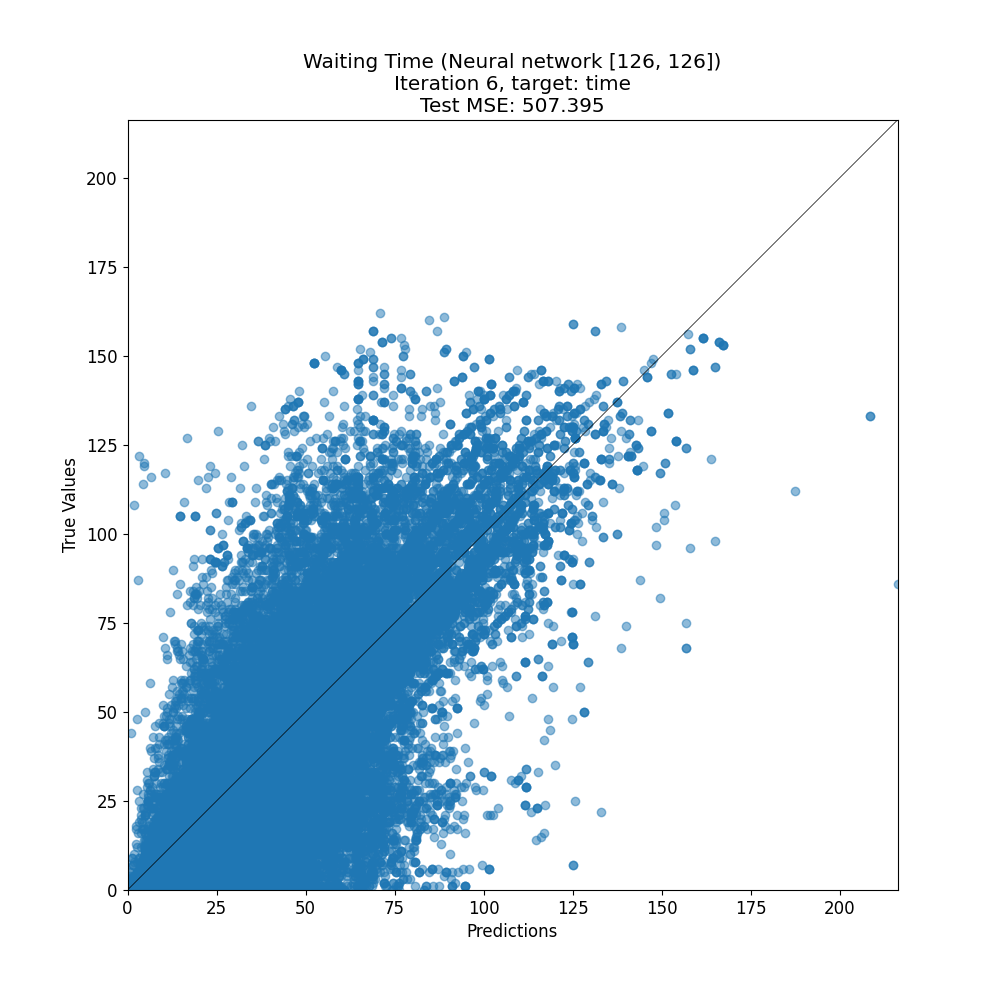

Values plotted in this chart, from the file beside it:
target, prediction
30, 39.9
90, 73.6
88, 73.46
85, 34.92
72, 70.28
60, 59.27
14, 29.43
28, 26.69
61, 87.39
27, 52.82
18, 57.69
47, 31.19
32, 38.22
87, 85.75
43, 24.75
37, 28.06
64, 61.93
5, 9.593
15, 18.81
10, 6.138
115, 132.8
23, 34.29
23, 45.85
6, 4.268
66, 83.26
3, 1.106
82, 76.14
61, 33.49
3, 13.31
36, 20.81
4, 33.5
10, 13.18
45, 59.89
1, 21.85
98, 92.86
6, 5.922
22, 30.29
17, 30.58
12, 8.939
0, 35.69
17, 9.282
12, 44.13
89, 69.7
46, 59.84
8, 27.7
20, 50.97
31, 29.01
6, 13.27
25, 24.49
38, 34.13
73, 56.85
47, 32.09
74, 37.98
76, 63.51
61, 45.98
64, 77.19
4, 6.129
88, 106.4
67, 67.91
8, 42.92
... 39,724 more rows
